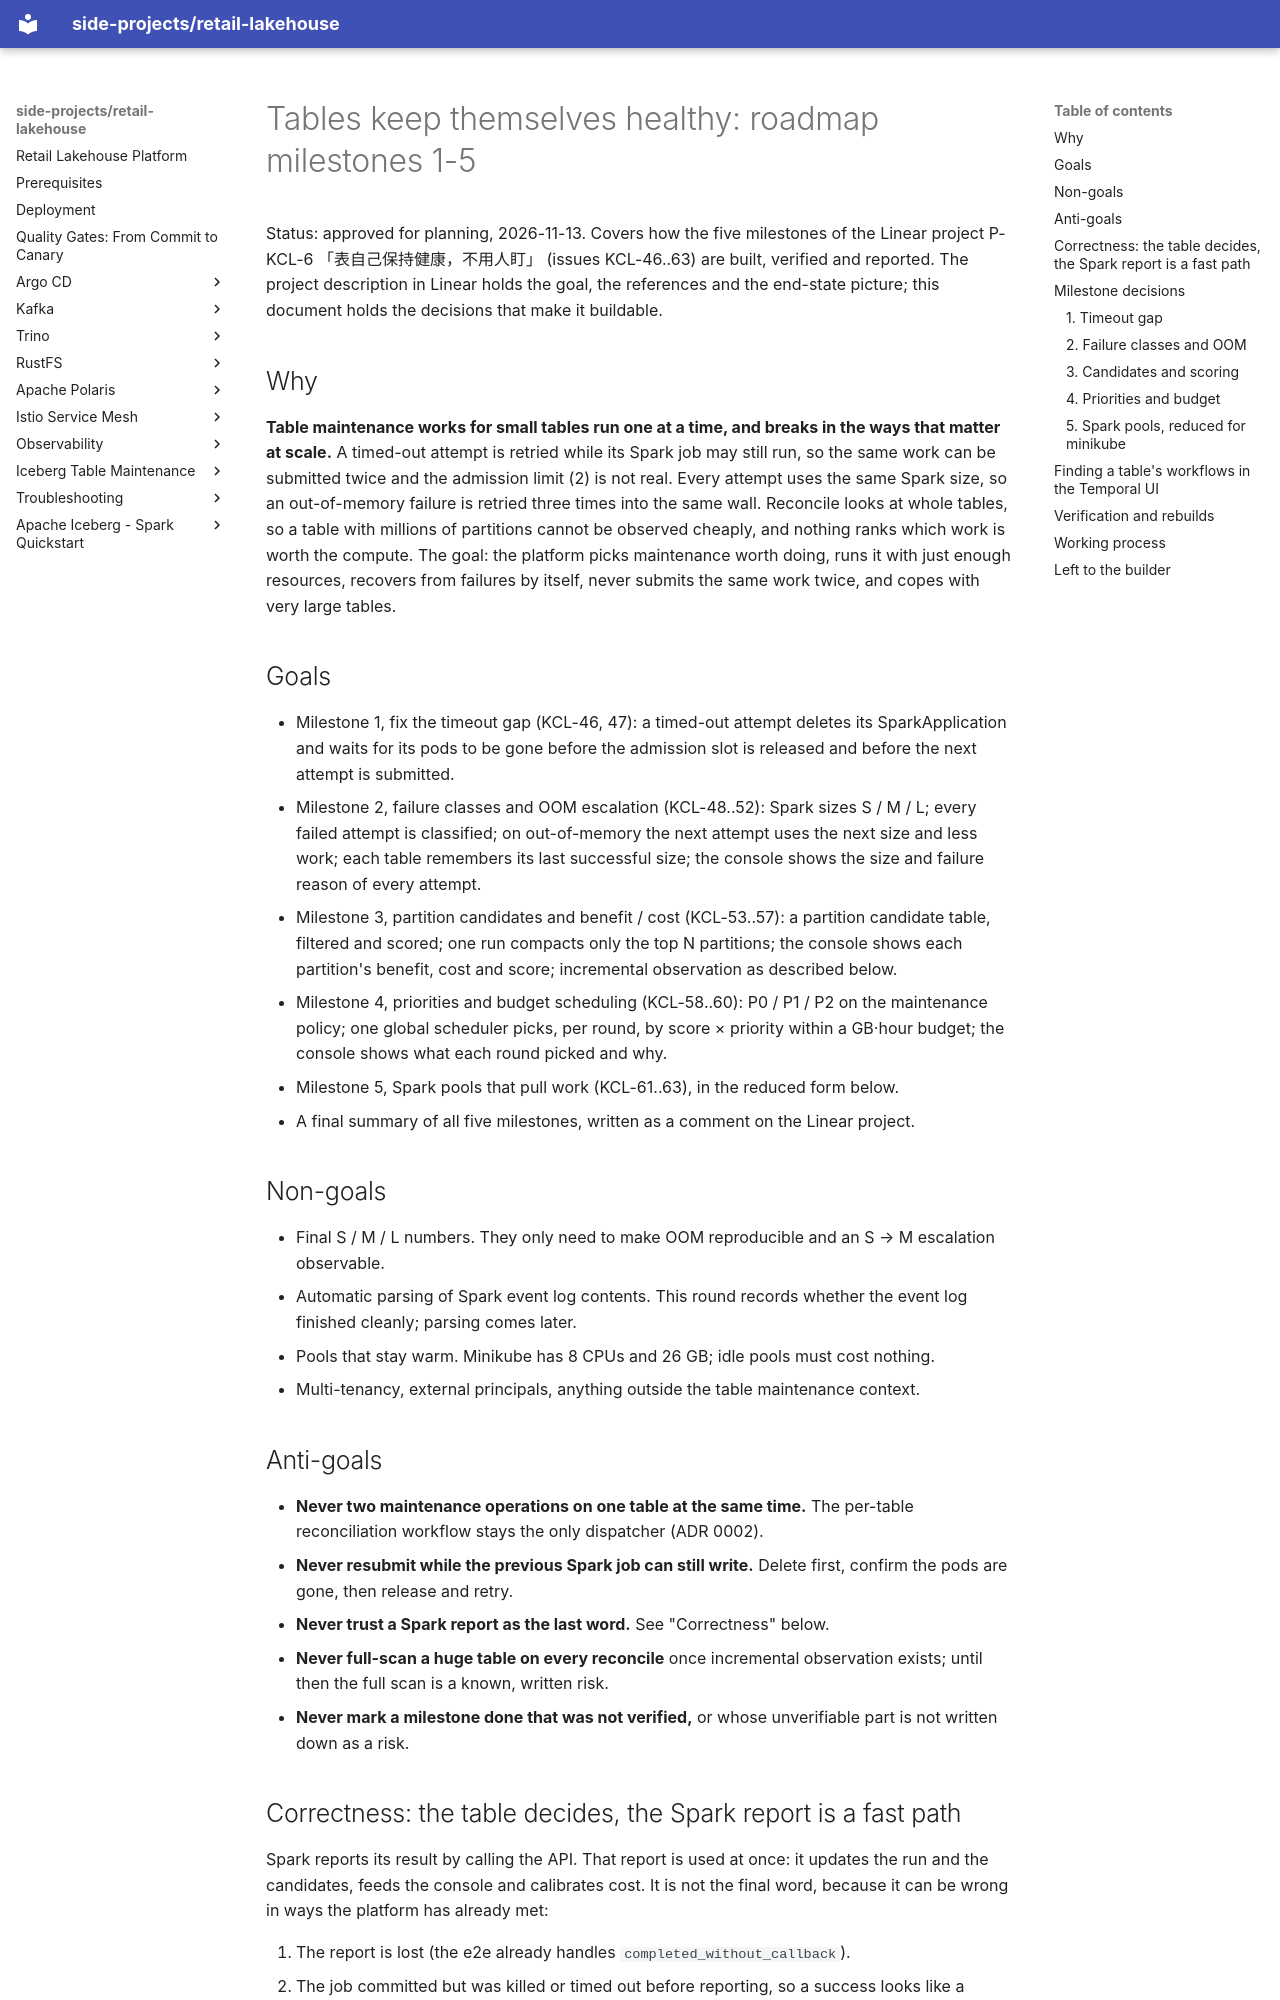

repository: kuanchoulai10/retail-lakehouse · page: superpowers/specs/2026-11-13-table-health-roadmap-design/index.html · generator: mkdocs

# Tables keep themselves healthy: roadmap milestones 1-5

Status: approved for planning, 2026-11-13. Covers how the five milestones of the Linear project P-KCL-6 「表自己保持健康，不用人盯」 (issues KCL-46..63) are built, verified and reported. The project description in Linear holds the goal, the references and the end-state picture; this document holds the decisions that make it buildable.

## Why

**Table maintenance works for small tables run one at a time, and breaks in the ways that matter at scale.** A timed-out attempt is retried while its Spark job may still run, so the same work can be submitted twice and the admission limit (2) is not real. Every attempt uses the same Spark size, so an out-of-memory failure is retried three times into the same wall. Reconcile looks at whole tables, so a table with millions of partitions cannot be observed cheaply, and nothing ranks which work is worth the compute. The goal: the platform picks maintenance worth doing, runs it with just enough resources, recovers from failures by itself, never submits the same work twice, and copes with very large tables.

## Goals

- Milestone 1, fix the timeout gap (KCL-46, 47): a timed-out attempt deletes its SparkApplication and waits for its pods to be gone before the admission slot is released and before the next attempt is submitted.
- Milestone 2, failure classes and OOM escalation (KCL-48..52): Spark sizes S / M / L; every failed attempt is classified; on out-of-memory the next attempt uses the next size and less work; each table remembers its last successful size; the console shows the size and failure reason of every attempt.
- Milestone 3, partition candidates and benefit / cost (KCL-53..57): a partition candidate table, filtered and scored; one run compacts only the top N partitions; the console shows each partition's benefit, cost and score; incremental observation as described below.
- Milestone 4, priorities and budget scheduling (KCL-58..60): P0 / P1 / P2 on the maintenance policy; one global scheduler picks, per round, by score × priority within a GB·hour budget; the console shows what each round picked and why.
- Milestone 5, Spark pools that pull work (KCL-61..63), in the reduced form below.
- A final summary of all five milestones, written as a comment on the Linear project.

## Non-goals

- Final S / M / L numbers. They only need to make OOM reproducible and an S → M escalation observable.
- Automatic parsing of Spark event log contents. This round records whether the event log finished cleanly; parsing comes later.
- Pools that stay warm. Minikube has 8 CPUs and 26 GB; idle pools must cost nothing.
- Multi-tenancy, external principals, anything outside the table maintenance context.

## Anti-goals

- **Never two maintenance operations on one table at the same time.** The per-table reconciliation workflow stays the only dispatcher (ADR 0002).
- **Never resubmit while the previous Spark job can still write.** Delete first, confirm the pods are gone, then release and retry.
- **Never trust a Spark report as the last word.** See "Correctness" below.
- **Never full-scan a huge table on every reconcile** once incremental observation exists; until then the full scan is a known, written risk.
- **Never mark a milestone done that was not verified,** or whose unverifiable part is not written down as a risk.

## Correctness: the table decides, the Spark report is a fast path

Spark reports its result by calling the API. That report is used at once: it updates the run and the candidates, feeds the console and calibrates cost. It is not the final word, because it can be wrong in ways the platform has already met:

1. The report is lost (the e2e already handles `completed_without_callback`).
2. The job committed but was killed or timed out before reporting, so a success looks like a failure (the gap milestone 1 fixes).
3. Partial progress commits some file groups and fails others, and the report carries one total.
4. Writers add small files again right after a compaction.

Reconcile already reads table metadata every time it runs, to decide what is due; this rule adds no observation. It only says that when the report and the table disagree, the table wins: a partition the next observation still finds unhealthy becomes a candidate again, whatever Spark said.

## Milestone decisions
